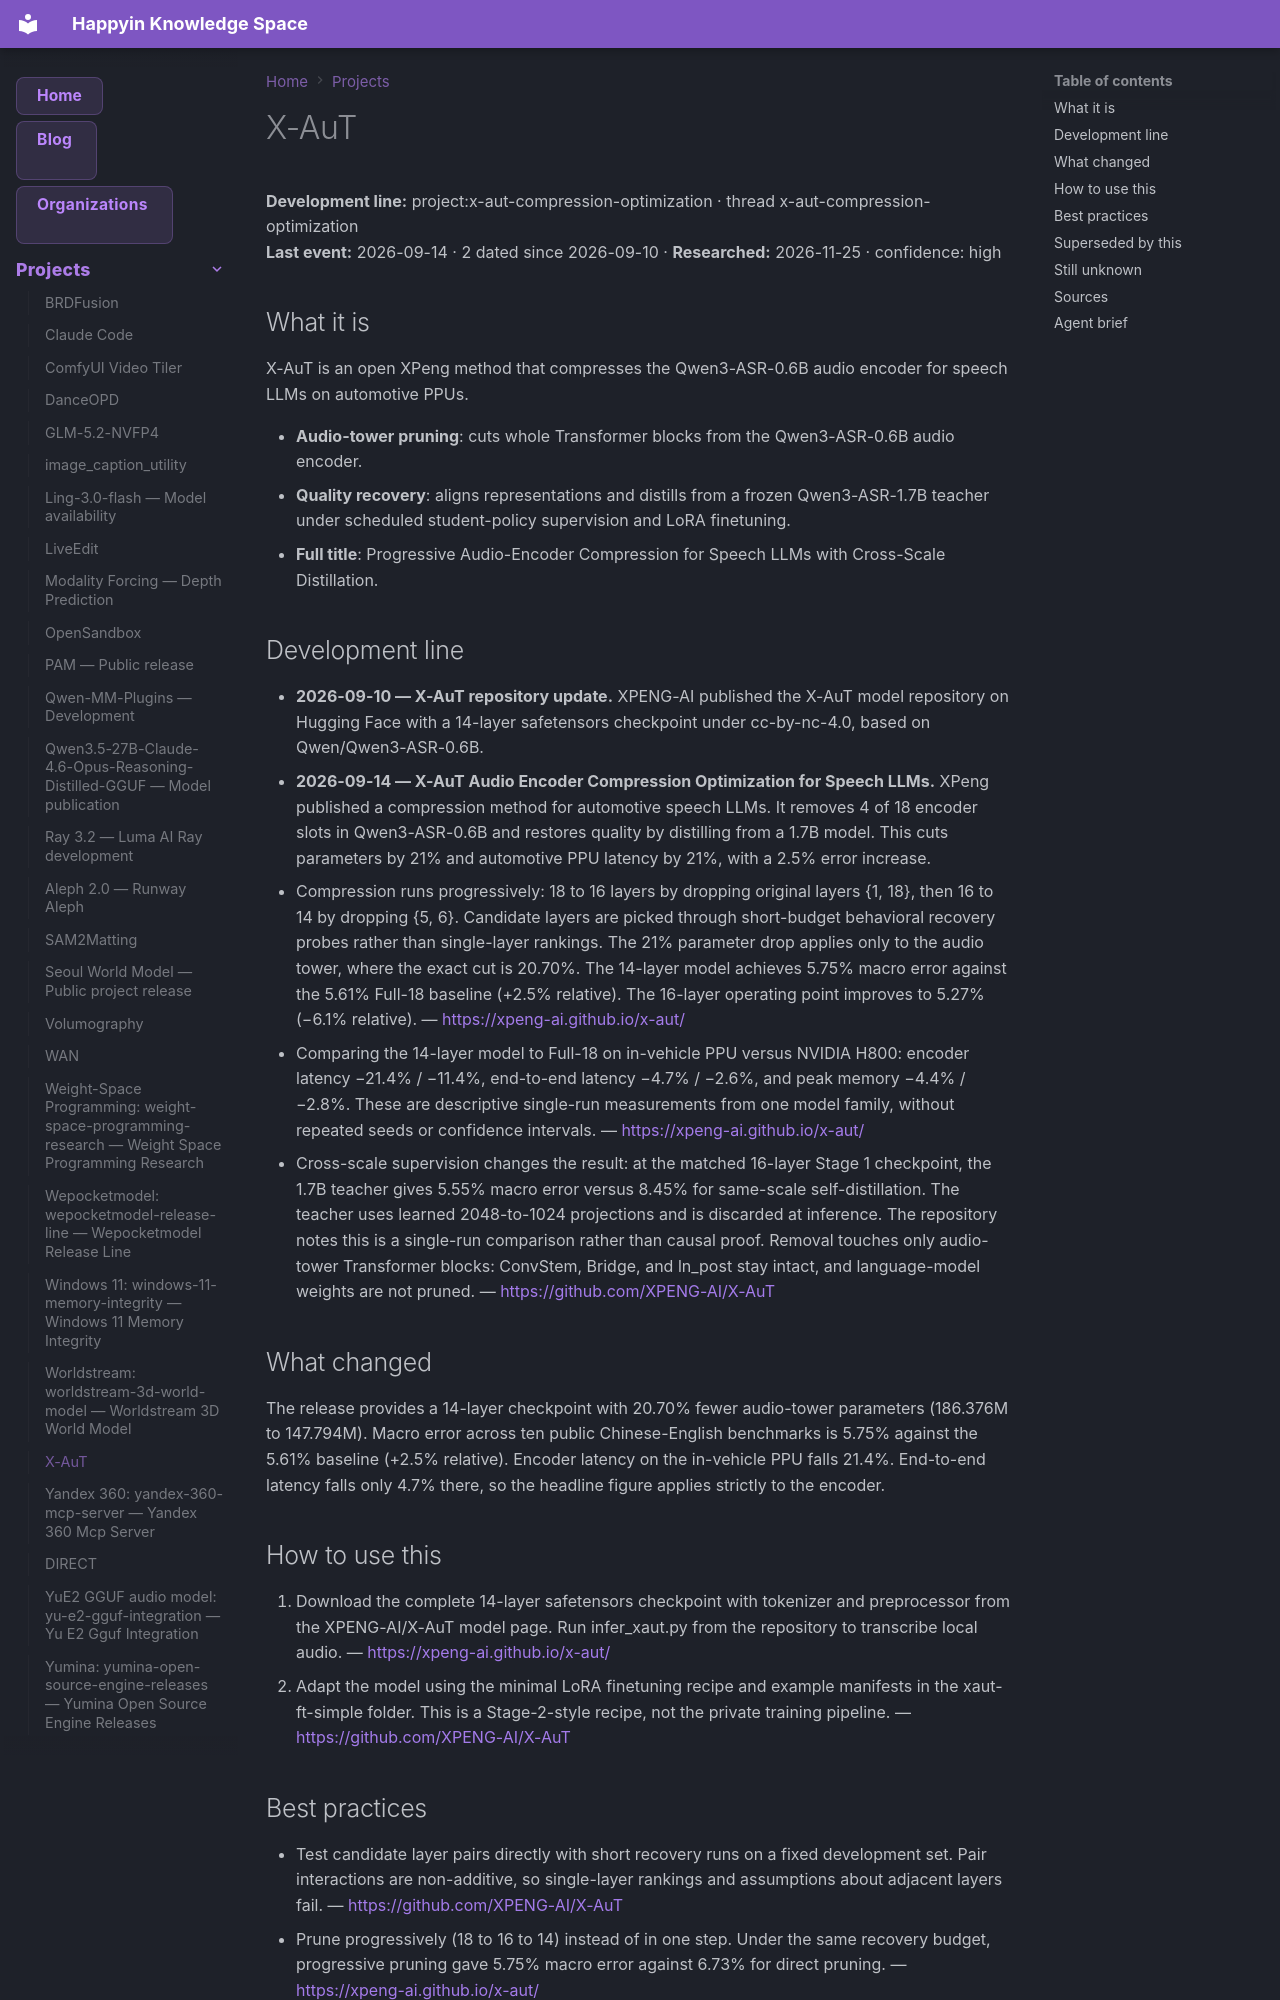

repository: AnastasiyaW/knowledge-space · page: projects/x-aut-compression-optimization/index.html · generator: mkdocs

---
title: "X-AuT"
category: "projects"
date: 2026-09-14
tags: ["project", "x-aut-compression-optimization"]
aliases: ["X Aut Compression Optimization: x-aut-compression-optimization"]
---

# X-AuT

**Development line:** project:x-aut-compression-optimization · thread x-aut-compression-optimization  
**Last event:** 2026-09-14 · 2 dated since 2026-09-10 · **Researched:** 2026-11-25 · confidence: high

## What it is

X-AuT is an open XPeng method that compresses the Qwen3-ASR-0.6B audio encoder for speech LLMs on automotive PPUs.

- **Audio-tower pruning**: cuts whole Transformer blocks from the Qwen3-ASR-0.6B audio encoder.
- **Quality recovery**: aligns representations and distills from a frozen Qwen3-ASR-1.7B teacher under scheduled student-policy supervision and LoRA finetuning.
- **Full title**: Progressive Audio-Encoder Compression for Speech LLMs with Cross-Scale Distillation.

## Development line

- **2026-09-10 — X-AuT repository update.** XPENG-AI published the X-AuT model repository on Hugging Face with a 14-layer safetensors checkpoint under cc-by-nc-4.0, based on Qwen/Qwen3-ASR-0.6B.
- **2026-09-14 — X-AuT Audio Encoder Compression Optimization for Speech LLMs.** XPeng published a compression method for automotive speech LLMs. It removes 4 of 18 encoder slots in Qwen3-ASR-0.6B and restores quality by distilling from a 1.7B model. This cuts parameters by 21% and automotive PPU latency by 21%, with a 2.5% error increase.
  - Compression runs progressively: 18 to 16 layers by dropping original layers {1, 18}, then 16 to 14 by dropping {5, 6}. Candidate layers are picked through short-budget behavioral recovery probes rather than single-layer rankings. The 21% parameter drop applies only to the audio tower, where the exact cut is 20.70%. The 14-layer model achieves 5.75% macro error against the 5.61% Full-18 baseline (+2.5% relative). The 16-layer operating point improves to 5.27% (−6.1% relative). — <https://xpeng-ai.github.io/x-aut/>
  - Comparing the 14-layer model to Full-18 on in-vehicle PPU versus NVIDIA H800: encoder latency −21.4% / −11.4%, end-to-end latency −4.7% / −2.6%, and peak memory −4.4% / −2.8%. These are descriptive single-run measurements from one model family, without repeated seeds or confidence intervals. — <https://xpeng-ai.github.io/x-aut/>
  - Cross-scale supervision changes the result: at the matched 16-layer Stage 1 checkpoint, the 1.7B teacher gives 5.55% macro error versus 8.45% for same-scale self-distillation. The teacher uses learned 2048-to-1024 projections and is discarded at inference. The repository notes this is a single-run comparison rather than causal proof. Removal touches only audio-tower Transformer blocks: ConvStem, Bridge, and ln_post stay intact, and language-model weights are not pruned. — <https://github.com/XPENG-AI/X-AuT>

## What changed

The release provides a 14-layer checkpoint with 20.70% fewer audio-tower parameters (186.376M to 147.794M). Macro error across ten public Chinese-English benchmarks is 5.75% against the 5.61% baseline (+2.5% relative). Encoder latency on the in-vehicle PPU falls 21.4%. End-to-end latency falls only 4.7% there, so the headline figure applies strictly to the encoder.

## How to use this

1. Download the complete 14-layer safetensors checkpoint with tokenizer and preprocessor from the XPENG-AI/X-AuT model page. Run infer_xaut.py from the repository to transcribe local audio.
  — <https://xpeng-ai.github.io/x-aut/>
2. Adapt the model using the minimal LoRA finetuning recipe and example manifests in the xaut-ft-simple folder. This is a Stage-2-style recipe, not the private training pipeline.
  — <https://github.com/XPENG-AI/X-AuT>
